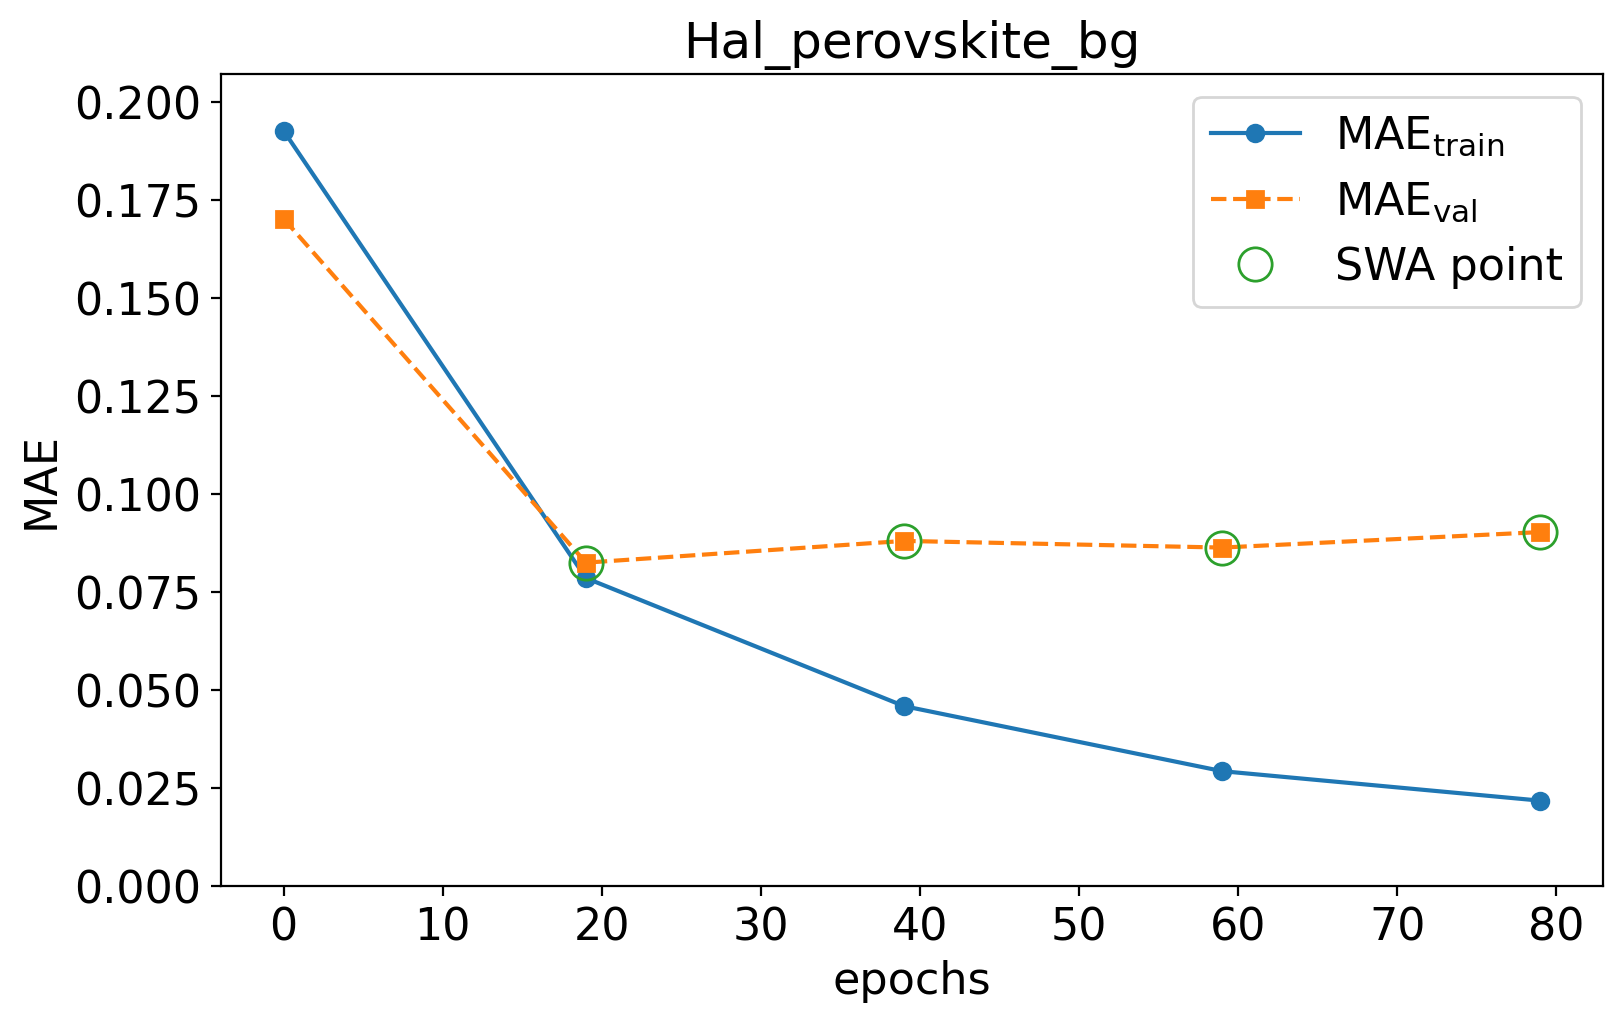

The data file committed next to this chart (first rows):
epoch, train loss, val loss, swa
0.0, 0.1928, 0.1703, n
19.0, 0.07867, 0.0826, y
39.0, 0.04599, 0.08814, y
59.0, 0.0294, 0.08645, y
79.0, 0.02188, 0.0904, y
